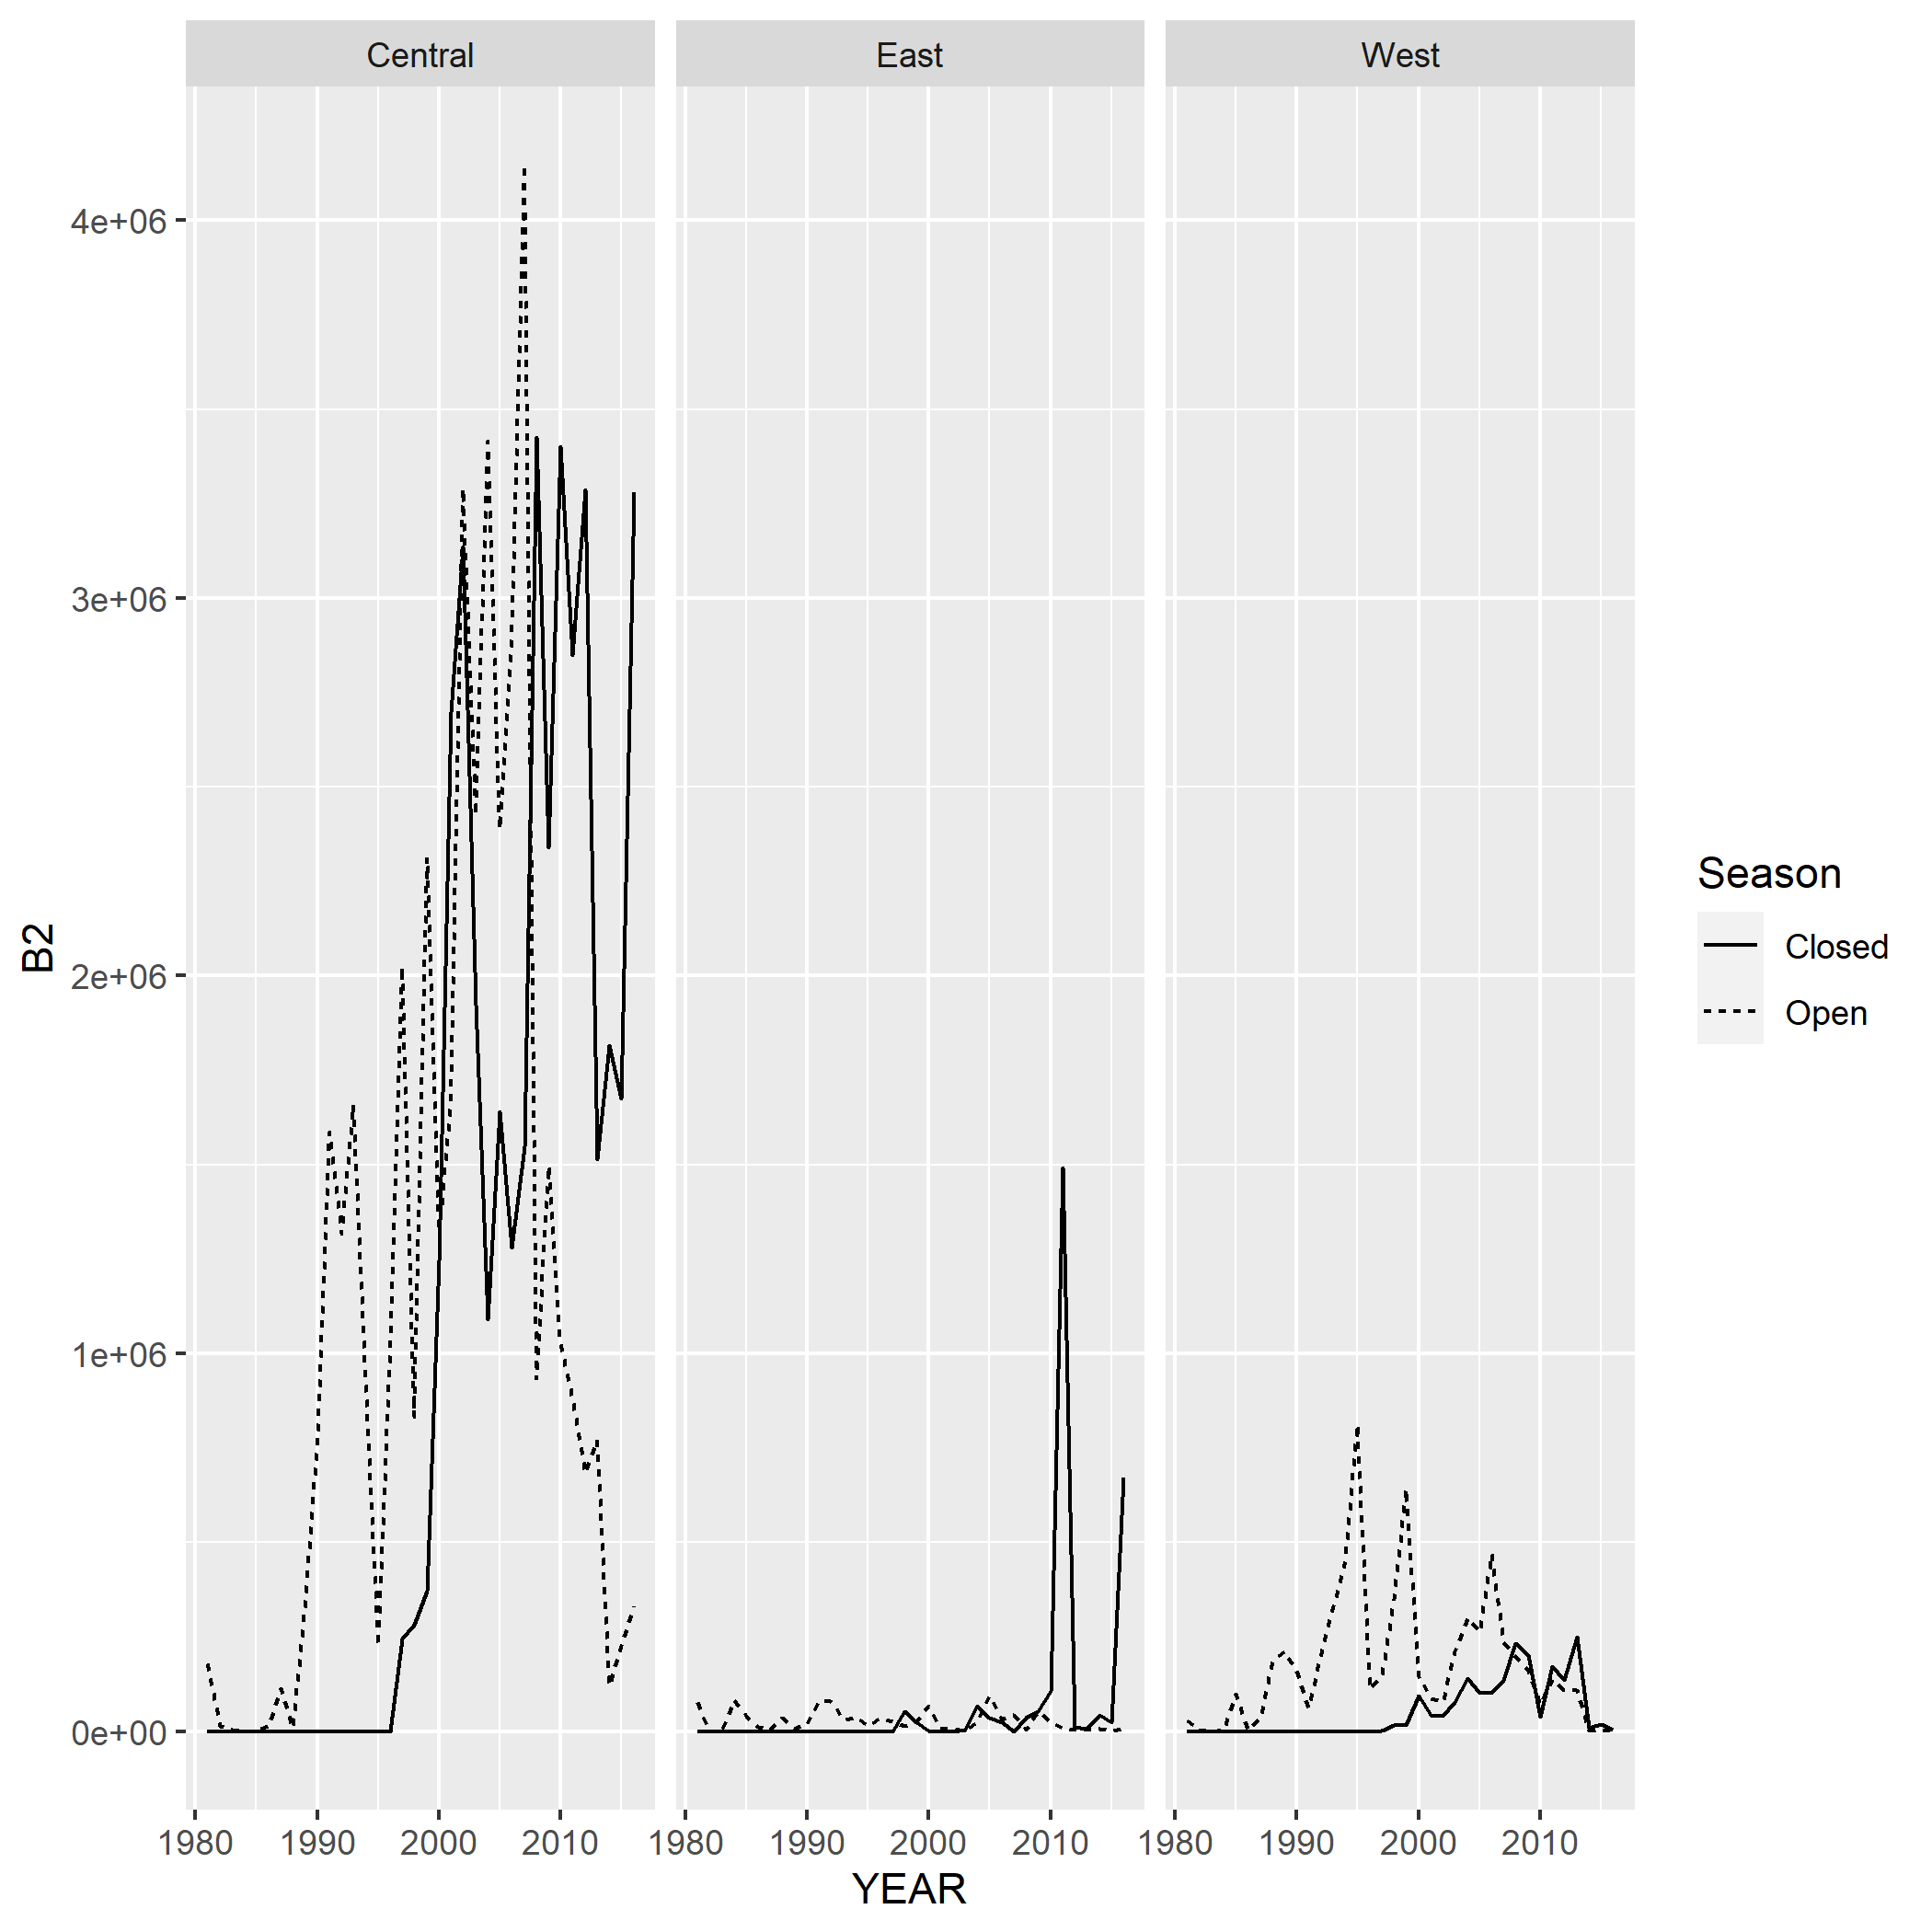

The file beside this chart, header and first rows:
YEAR, FedPriv_Open_Central, FedPriv_Open_East, FedPriv_Open_West, FedPriv_Closed_Central, FedPriv_Closed_East, FedPriv_Closed_West
1981, 179403, 76357, 27151, 0, 0, 0
1982, 13169, 0, 4304, 0, 0, 0
1983, 4470, 0, 63.8, 0, 0, 0
1984, 0, 82405, 3997, 0, 0, 0
1985, 924.6, 41324, 97667, 0, 0, 0
1986, 13528, 11688, 3540, 0, 0, 0
1987, 113799, 3103, 34309, 0, 0, 0
1988, 9133, 35687, 185700, 0, 0, 0
1989, 323028, 7022, 211184, 0, 0, 0
1990, 772205, 21540, 159100, 0, 0, 0
1991, 1587532, 78277, 61365, 0, 0, 0
1992, 1315577, 80073, 206239, 0, 0, 0
1993, 1657182, 29726, 331153, 0, 0, 0
1994, 940422, 38864, 448418, 0, 0, 0
1995, 226084, 13967, 813666, 0, 0, 0
1996, 1014854, 35811, 111149, 0, 0, 0
1997, 2024065, 25990, 149225, 243967, 0, 532.4
1998, 831318, 12660, 352121, 281524, 52945, 16482
1999, 2312350, 26440, 642924, 371640, 23419, 15364
2000, 1316588, 66169, 144409, 1245758, 1556, 94997
2001, 1673859, 5729, 85482, 2698898, 0, 43399
2002, 3289216, 6874, 76078, 3136651, 0, 40132
2003, 2425089, 2069, 210983, 1924069, 2920, 75870
2004, 3415206, 25301, 301192, 1089849, 67293, 139199
2005, 2388489, 92921, 263051, 1639565, 36258, 100640
2006, 2892932, 30938, 468918, 1280177, 24378, 100125
2007, 4146943, 43270, 235450, 1549033, 0, 134293
2008, 929750, 4081, 199869, 3426382, 36400, 231935
2009, 1497497, 51471, 161900, 2339131, 51364, 200697
2010, 1024479, 24247, 68498, 3401432, 105221, 38551
2011, 881733, 8014, 138987, 2847783, 1492565, 171561
2012, 684466, 3687, 108959, 3286846, 10601, 136293
2013, 770844, 3026, 108453, 1514132, 5490, 249752
2014, 120990, 6504, 1216, 1816167, 42881, 8056
2015, 226239, 1265, 2894, 1675008, 22736, 18985
2016, 329841, 8600, 556.9, 3280131, 672268, 2768
